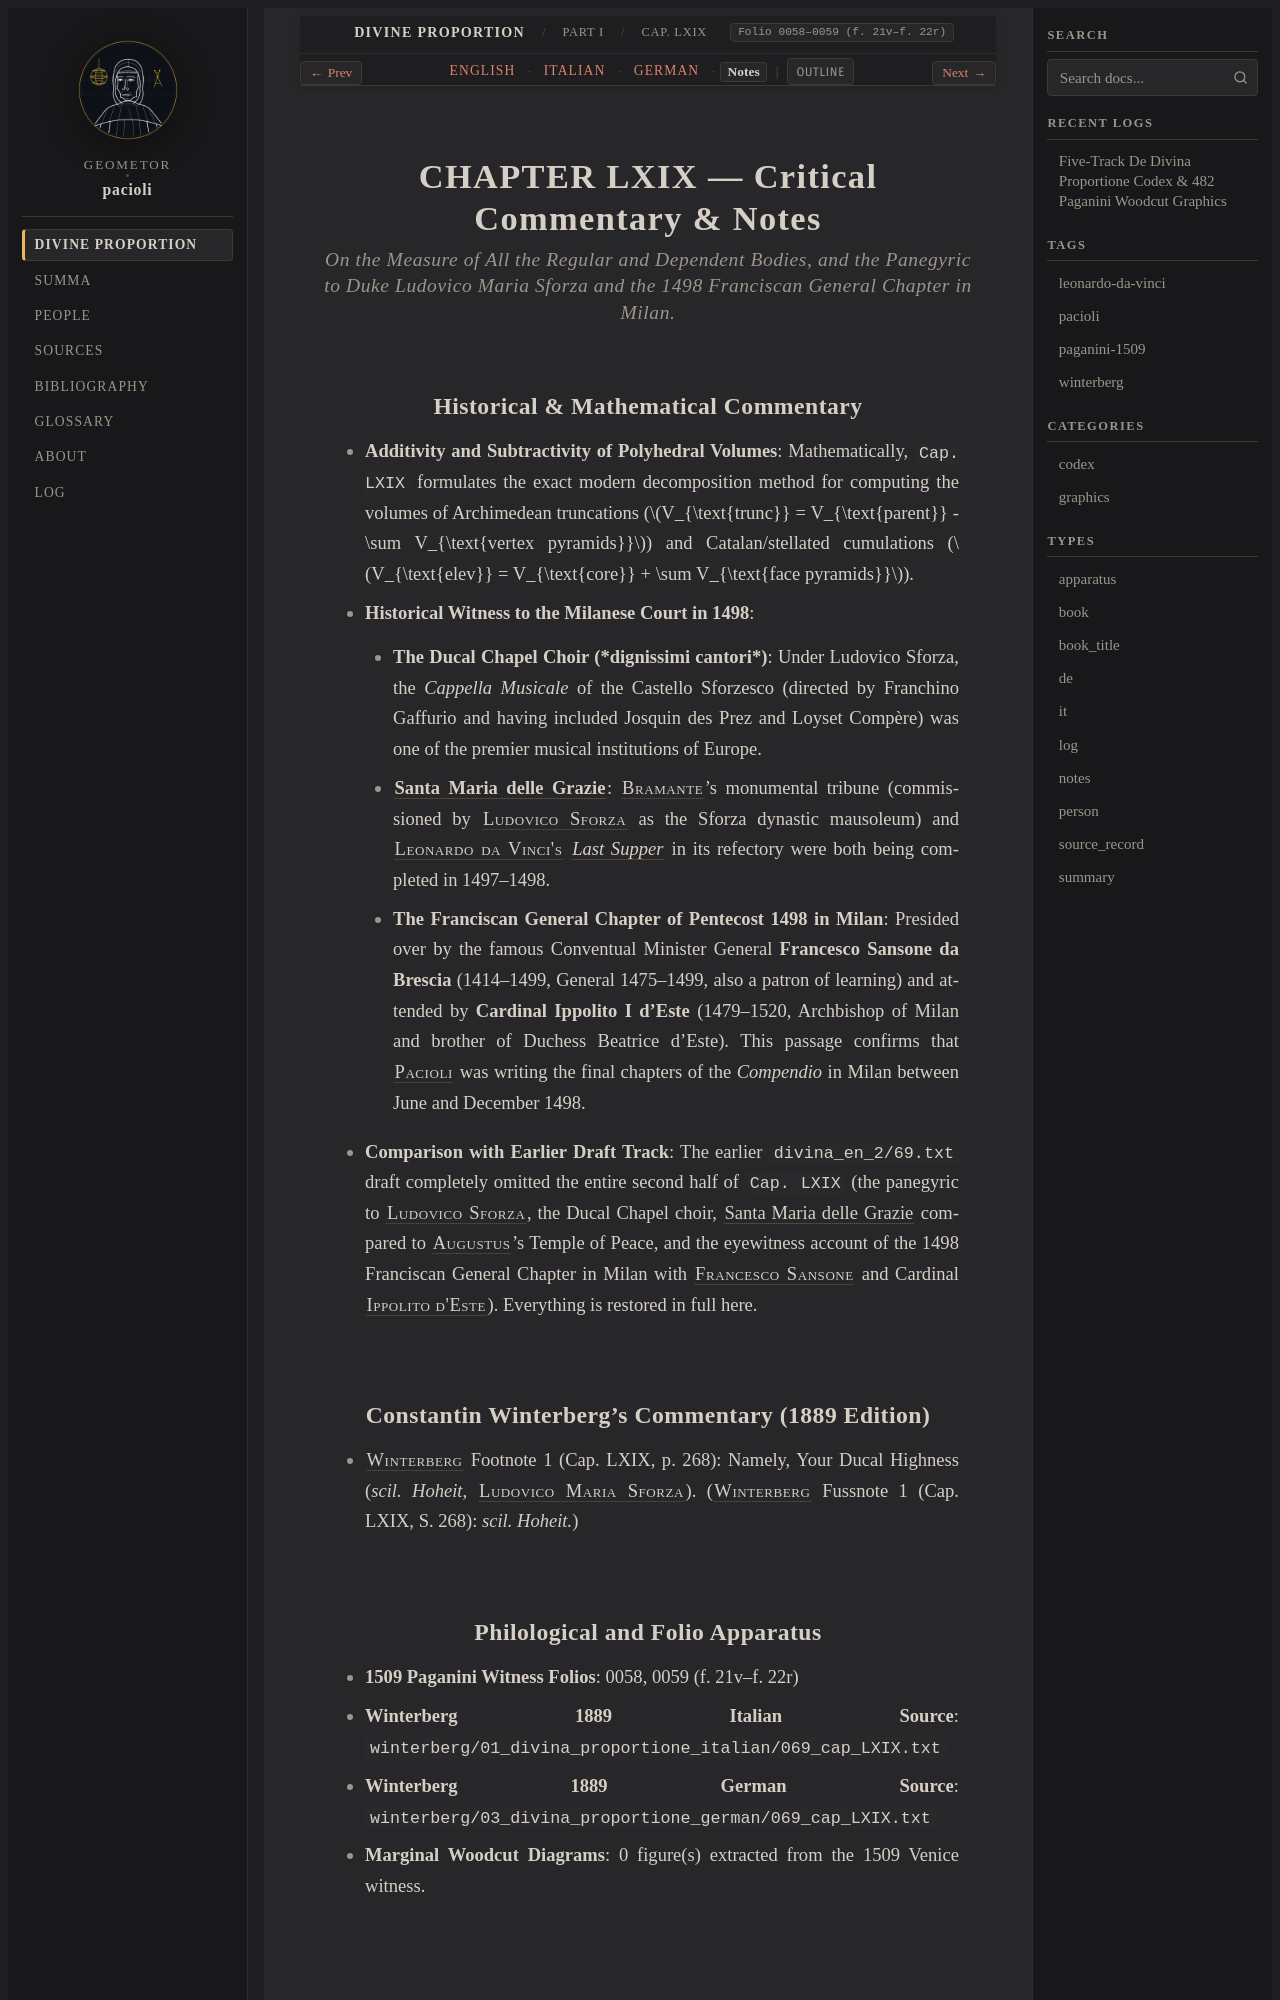

repository: geometor/pacioli · page: de_divina_proportione/compendio/cap_69/notes.html · generator: sphinx

:type: notes
:tracks: English: index | Italian: it | German: de | Notes: notes
:layout: book
:canonical_id: Cap. LXIX
:folio: 0058–0059 (f. 21v–f. 22r)

.. _compendio-cap_69-notes:

CHAPTER LXIX — Critical Commentary & Notes
==========================================

.. rubric:: On the Measure of All the Regular and Dependent Bodies, and the Panegyric to Duke Ludovico Maria Sforza and the 1498 Franciscan General Chapter in Milan.

Historical & Mathematical Commentary
------------------------------------

- **Additivity and Subtractivity of Polyhedral Volumes**: Mathematically, ``Cap. LXIX`` formulates the exact modern decomposition method for computing the volumes of Archimedean truncations (:math:`V_{\text{trunc}} = V_{\text{parent}} - \sum V_{\text{vertex pyramids}}`) and Catalan/stellated cumulations (:math:`V_{\text{elev}} = V_{\text{core}} + \sum V_{\text{face pyramids}}`).
- **Historical Witness to the Milanese Court in 1498**:

  - **The Ducal Chapel Choir (*dignissimi cantori*)**: Under Ludovico Sforza, the *Cappella Musicale* of the Castello Sforzesco (directed by Franchino Gaffurio and having included Josquin des Prez and Loyset Compère) was one of the premier musical institutions of Europe.
  - :term:`**Santa Maria delle Grazie** <santa-maria-delle-grazie>`: :person:`Bramante <bramante>`'s monumental tribune (commissioned by :person:`Ludovico Sforza <ludovico-sforza>` as the Sforza dynastic mausoleum) and :person:`Leonardo da Vinci's <leonardo>` :term:`*Last Supper* <simulacro>` in its refectory were both being completed in 1497–1498.
  - **The Franciscan General Chapter of Pentecost 1498 in Milan**: Presided over by the famous Conventual Minister General **Francesco Sansone da Brescia** (1414–1499, General 1475–1499, also a patron of learning) and attended by **Cardinal Ippolito I d'Este** (1479–1520, Archbishop of Milan and brother of Duchess Beatrice d'Este). This passage confirms that :person:`Pacioli <pacioli>` was writing the final chapters of the *Compendio* in Milan between June and December 1498.

- **Comparison with Earlier Draft Track**: The earlier ``divina_en_2/69.txt`` draft completely omitted the entire second half of ``Cap. LXIX`` (the panegyric to :person:`Ludovico Sforza <ludovico-sforza>`, the Ducal Chapel choir, :term:`Santa Maria delle Grazie <santa-maria-delle-grazie>` compared to :person:`Augustus <augustus>`'s Temple of Peace, and the eyewitness account of the 1498 Franciscan General Chapter in Milan with :person:`Francesco Sansone <francesco-sansone>` and Cardinal :person:`Ippolito d'Este <ippolito-deste>`). Everything is restored in full here.
